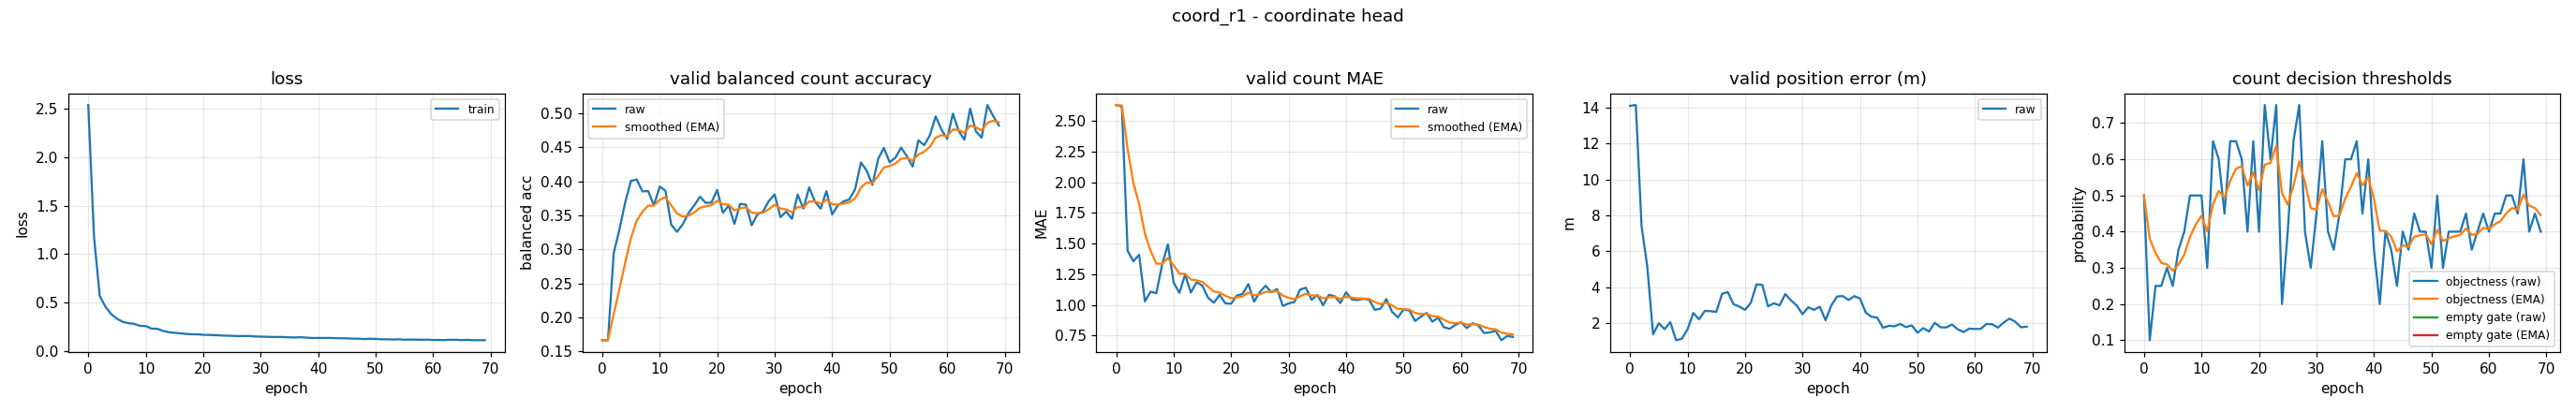

Data behind this chart, as committed beside it:
epoch, train_loss, valid_bal, valid_bal_smoothed, valid_mae, valid_mae_smoothed, valid_error_m, valid_threshold, valid_threshold_smoothed, valid_empty_threshold, valid_empty_threshold_smoothed
0, 2.535, 0.1667, 0.1667, 2.63, 2.63, 14.1, 0.5, 0.5, nan, nan
1, 1.181, 0.1667, 0.1667, 2.617, 2.626, 14.14, 0.1, 0.38, nan, nan
2, 0.5688, 0.2941, 0.2049, 1.441, 2.271, 7.398, 0.25, 0.341, nan, nan
3, 0.4579, 0.3294, 0.2422, 1.356, 1.997, 5.126, 0.25, 0.3137, nan, nan
4, 0.3827, 0.3689, 0.2802, 1.41, 1.82, 1.372, 0.3, 0.3096, nan, nan
5, 0.3349, 0.4005, 0.3163, 1.029, 1.583, 1.982, 0.25, 0.2917, nan, nan
6, 0.3031, 0.4026, 0.3422, 1.109, 1.441, 1.657, 0.35, 0.3092, nan, nan
7, 0.2893, 0.3851, 0.3551, 1.096, 1.337, 2.044, 0.4, 0.3364, nan, nan
8, 0.2826, 0.3856, 0.3642, 1.33, 1.335, 1.039, 0.5, 0.3855, nan, nan
9, 0.2621, 0.3645, 0.3643, 1.495, 1.383, 1.117, 0.5, 0.4199, nan, nan
10, 0.2602, 0.3922, 0.3727, 1.184, 1.323, 1.646, 0.5, 0.4439, nan, nan
11, 0.2334, 0.3861, 0.3767, 1.098, 1.256, 2.557, 0.3, 0.4007, nan, nan
12, 0.232, 0.3365, 0.3646, 1.247, 1.253, 2.206, 0.65, 0.4755, nan, nan
13, 0.2106, 0.3257, 0.353, 1.101, 1.208, 2.671, 0.6, 0.5129, nan, nan
14, 0.1971, 0.3366, 0.3481, 1.186, 1.201, 2.658, 0.45, 0.494, nan, nan
15, 0.1906, 0.3532, 0.3496, 1.157, 1.188, 2.615, 0.65, 0.5408, nan, nan
16, 0.1855, 0.3644, 0.354, 1.059, 1.149, 3.626, 0.65, 0.5736, nan, nan
17, 0.1787, 0.3773, 0.361, 1.019, 1.11, 3.721, 0.6, 0.5815, nan, nan
18, 0.1755, 0.3682, 0.3632, 1.082, 1.102, 3.044, 0.4, 0.527, nan, nan
19, 0.1751, 0.3687, 0.3648, 1.013, 1.075, 2.915, 0.65, 0.5639, nan, nan
20, 0.1701, 0.3872, 0.3715, 1.011, 1.056, 2.732, 0.4, 0.5148, nan, nan
21, 0.169, 0.3536, 0.3662, 1.077, 1.062, 3.128, 0.75, 0.5853, nan, nan
22, 0.1664, 0.3645, 0.3657, 1.09, 1.071, 4.154, 0.6, 0.5897, nan, nan
23, 0.1634, 0.3374, 0.3572, 1.17, 1.101, 4.122, 0.75, 0.6378, nan, nan
24, 0.1607, 0.3667, 0.3601, 1.027, 1.078, 2.925, 0.2, 0.5065, nan, nan
25, 0.1597, 0.3657, 0.3617, 1.106, 1.087, 3.096, 0.4, 0.4745, nan, nan
26, 0.1566, 0.3353, 0.3538, 1.157, 1.108, 2.981, 0.65, 0.5272, nan, nan
27, 0.1572, 0.3513, 0.3531, 1.104, 1.107, 3.61, 0.75, 0.594, nan, nan
28, 0.1581, 0.3559, 0.3539, 1.13, 1.114, 3.257, 0.4, 0.5358, nan, nan
29, 0.1532, 0.3711, 0.3591, 0.992, 1.077, 2.969, 0.3, 0.4651, nan, nan
30, 0.1514, 0.3806, 0.3655, 1.013, 1.058, 2.489, 0.45, 0.4605, nan, nan
31, 0.1496, 0.3473, 0.3601, 1.024, 1.048, 2.876, 0.65, 0.5174, nan, nan
32, 0.148, 0.3553, 0.3586, 1.125, 1.071, 2.73, 0.4, 0.4822, nan, nan
33, 0.1479, 0.3448, 0.3545, 1.141, 1.092, 2.907, 0.35, 0.4425, nan, nan
34, 0.1468, 0.3805, 0.3623, 1.043, 1.077, 2.149, 0.45, 0.4448, nan, nan
35, 0.1439, 0.3597, 0.3615, 1.082, 1.079, 2.975, 0.6, 0.4913, nan, nan
36, 0.1426, 0.391, 0.3704, 0.9973, 1.054, 3.474, 0.6, 0.5239, nan, nan
37, 0.1455, 0.37, 0.3703, 1.082, 1.063, 3.5, 0.65, 0.5618, nan, nan
38, 0.1406, 0.3597, 0.3671, 1.072, 1.065, 3.276, 0.45, 0.5282, nan, nan
39, 0.1367, 0.3855, 0.3726, 1.016, 1.051, 3.495, 0.6, 0.5498, nan, nan
40, 0.1373, 0.3513, 0.3662, 1.104, 1.067, 3.364, 0.35, 0.4898, nan, nan
41, 0.1371, 0.3648, 0.3658, 1.045, 1.06, 2.571, 0.2, 0.4029, nan, nan
42, 0.1376, 0.3705, 0.3672, 1.04, 1.054, 2.347, 0.4, 0.402, nan, nan
43, 0.1353, 0.3734, 0.3691, 1.051, 1.053, 2.296, 0.35, 0.3864, nan, nan
44, 0.1344, 0.3885, 0.3749, 1.043, 1.05, 1.73, 0.25, 0.3455, nan, nan
45, 0.1333, 0.4276, 0.3907, 0.9601, 1.023, 1.842, 0.4, 0.3618, nan, nan
46, 0.1306, 0.4156, 0.3982, 0.9707, 1.007, 1.816, 0.35, 0.3583, nan, nan
47, 0.1299, 0.3947, 0.3971, 1.048, 1.019, 1.941, 0.45, 0.3858, nan, nan
48, 0.1264, 0.4328, 0.4078, 0.9441, 0.9969, 1.769, 0.4, 0.3901, nan, nan
49, 0.1295, 0.4489, 0.4201, 0.8989, 0.9675, 1.864, 0.4, 0.393, nan, nan
50, 0.1275, 0.4279, 0.4225, 0.9628, 0.9661, 1.456, 0.3, 0.3651, nan, nan
51, 0.1237, 0.4346, 0.4261, 0.9548, 0.9627, 1.713, 0.5, 0.4056, nan, nan
52, 0.1239, 0.4493, 0.4331, 0.8697, 0.9348, 1.523, 0.3, 0.3739, nan, nan
53, 0.1222, 0.4367, 0.4342, 0.9043, 0.9256, 2.012, 0.4, 0.3817, nan, nan
54, 0.124, 0.4215, 0.4303, 0.9362, 0.9288, 1.759, 0.4, 0.3872, nan, nan
55, 0.1196, 0.4601, 0.4393, 0.8644, 0.9095, 1.753, 0.4, 0.3911, nan, nan
56, 0.121, 0.4529, 0.4434, 0.8963, 0.9055, 1.915, 0.45, 0.4087, nan, nan
57, 0.1206, 0.4674, 0.4506, 0.8191, 0.8796, 1.645, 0.35, 0.3911, nan, nan
58, 0.1193, 0.4952, 0.464, 0.8059, 0.8575, 1.496, 0.4, 0.3938, nan, nan
59, 0.1207, 0.4761, 0.4676, 0.8378, 0.8516, 1.684, 0.45, 0.4106, nan, nan
... 10 more rows
